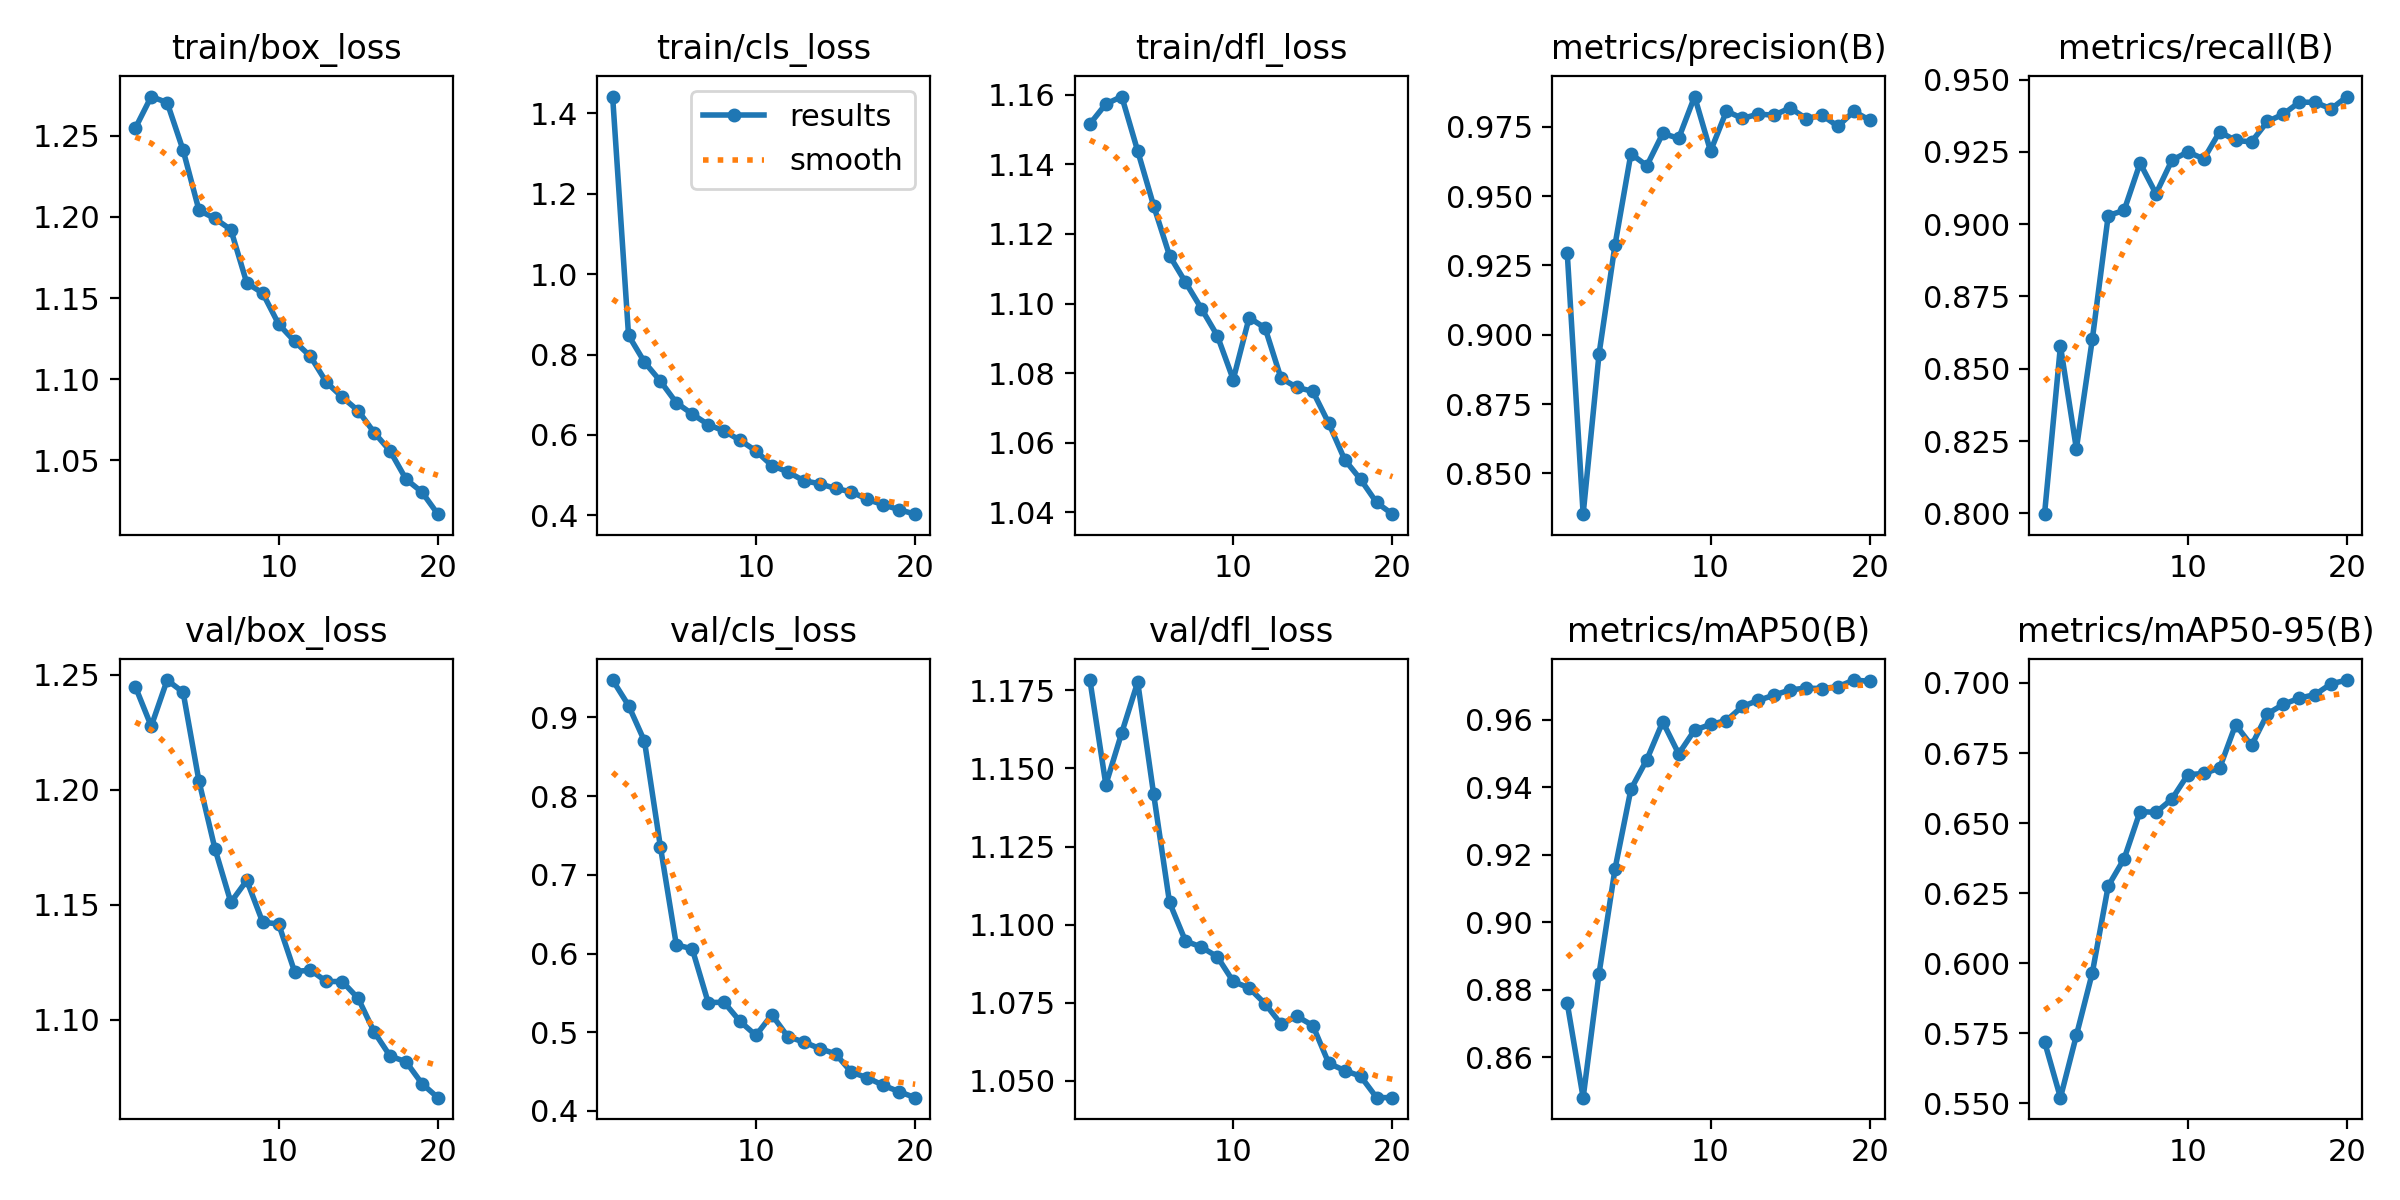

The data file committed next to this chart (first rows):
epoch, time, train/box_loss, train/cls_loss, train/dfl_loss, metrics/precision(B), metrics/recall(B), metrics/mAP50(B), metrics/mAP50-95(B), val/box_loss, val/cls_loss, val/dfl_loss, lr/pg0, lr/pg1, lr/pg2
1, 149.5, 1.255, 1.442, 1.152, 0.9296, 0.7997, 0.876, 0.572, 1.245, 0.9475, 1.178, 0.0006652, 0.0006652, 0.0006652
2, 290.4, 1.274, 0.8476, 1.157, 0.8353, 0.8579, 0.8479, 0.552, 1.228, 0.9152, 1.145, 0.001266, 0.001266, 0.001266
3, 432.9, 1.27, 0.7812, 1.16, 0.8931, 0.8223, 0.8847, 0.5742, 1.248, 0.8699, 1.161, 0.001801, 0.001801, 0.001801
4, 576, 1.241, 0.7339, 1.144, 0.9323, 0.8601, 0.9157, 0.5966, 1.242, 0.7359, 1.178, 0.001703, 0.001703, 0.001703
5, 719, 1.204, 0.6801, 1.128, 0.9653, 0.903, 0.9393, 0.6276, 1.204, 0.6111, 1.142, 0.001604, 0.001604, 0.001604
6, 859.4, 1.199, 0.6521, 1.114, 0.961, 0.9048, 0.9481, 0.6373, 1.174, 0.606, 1.107, 0.001505, 0.001505, 0.001505
7, 998.9, 1.192, 0.6257, 1.106, 0.9726, 0.9211, 0.9593, 0.6541, 1.151, 0.5378, 1.095, 0.001406, 0.001406, 0.001406
8, 1141, 1.159, 0.6099, 1.099, 0.9708, 0.9105, 0.9498, 0.6538, 1.161, 0.5381, 1.093, 0.001307, 0.001307, 0.001307
9, 1282, 1.153, 0.5869, 1.091, 0.9859, 0.9221, 0.9569, 0.6586, 1.142, 0.5139, 1.09, 0.001208, 0.001208, 0.001208
10, 1421, 1.134, 0.5604, 1.078, 0.9662, 0.925, 0.9585, 0.6673, 1.142, 0.4961, 1.082, 0.001109, 0.001109, 0.001109
11, 1557, 1.123, 0.5239, 1.096, 0.9807, 0.9225, 0.9597, 0.6677, 1.121, 0.5222, 1.08, 0.00101, 0.00101, 0.00101
12, 1689, 1.114, 0.5082, 1.093, 0.978, 0.9319, 0.9639, 0.6696, 1.121, 0.4944, 1.075, 0.000911, 0.000911, 0.000911
13, 1823, 1.098, 0.4863, 1.079, 0.9796, 0.9289, 0.9657, 0.6851, 1.117, 0.4876, 1.068, 0.000812, 0.000812, 0.000812
14, 1957, 1.089, 0.4786, 1.076, 0.9792, 0.9285, 0.9672, 0.6777, 1.117, 0.4794, 1.071, 0.000713, 0.000713, 0.000713
15, 2093, 1.08, 0.4669, 1.075, 0.9818, 0.9355, 0.9688, 0.689, 1.109, 0.4726, 1.068, 0.000614, 0.000614, 0.000614
16, 2226, 1.067, 0.4584, 1.066, 0.978, 0.938, 0.9693, 0.6924, 1.095, 0.4492, 1.056, 0.000515, 0.000515, 0.000515
17, 2358, 1.056, 0.4396, 1.055, 0.9792, 0.9422, 0.9692, 0.6946, 1.084, 0.4422, 1.053, 0.000416, 0.000416, 0.000416
18, 2492, 1.038, 0.4263, 1.049, 0.9752, 0.9421, 0.9697, 0.6959, 1.082, 0.4326, 1.051, 0.000317, 0.000317, 0.000317
19, 2625, 1.03, 0.4141, 1.043, 0.9806, 0.9399, 0.9717, 0.6997, 1.072, 0.4244, 1.045, 0.000218, 0.000218, 0.000218
20, 2758, 1.017, 0.403, 1.039, 0.9774, 0.9441, 0.9713, 0.701, 1.066, 0.4169, 1.045, 0.000119, 0.000119, 0.000119
